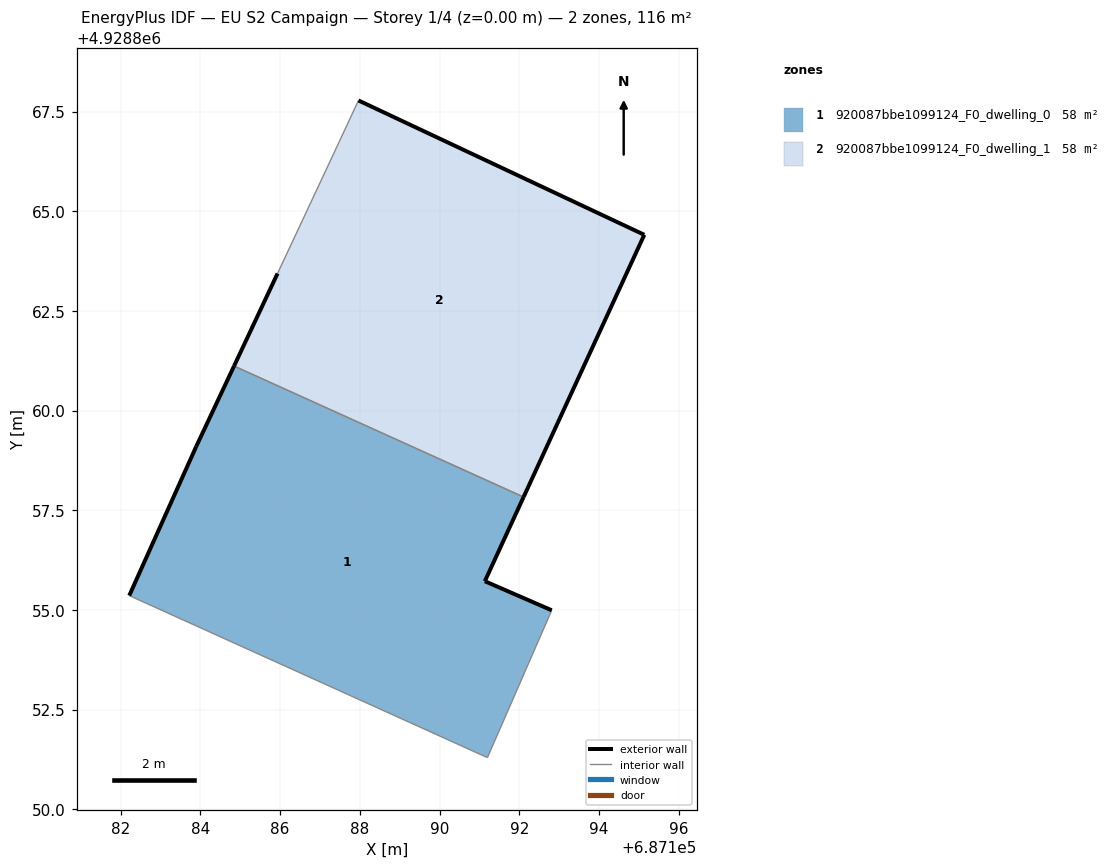
=== STOREY PLAN SPEC (per zone: floor XY polygon, exterior-wall plan segments, windows/doors) ===
zone 1: 920087bbe1099124_F0_dwelling_0  (58.0 m²)
  floor: (687191.20, 4928851.29) (687192.81, 4928854.99) (687191.13, 4928855.72) (687192.11, 4928857.83) (687184.84, 4928861.12) (687183.89, 4928859.10) (687182.21, 4928855.36)
  exterior wall: (687182.21, 4928855.36) – (687183.89, 4928859.10)  [4.1 m]
  exterior wall: (687183.89, 4928859.10) – (687184.84, 4928861.12)  [2.2 m]
  exterior wall: (687192.11, 4928857.83) – (687191.13, 4928855.72)  [2.3 m]
  exterior wall: (687191.13, 4928855.72) – (687192.81, 4928854.99)  [1.8 m]
  interior walls: 3
zone 2: 920087bbe1099124_F0_dwelling_1  (58.0 m²)
  floor: (687192.11, 4928857.83) (687195.13, 4928864.41) (687187.96, 4928867.78) (687187.48, 4928866.75) (687185.93, 4928863.44) (687184.84, 4928861.12)
  exterior wall: (687184.84, 4928861.12) – (687185.93, 4928863.44)  [2.6 m]
  exterior wall: (687187.96, 4928867.78) – (687195.13, 4928864.41)  [7.9 m]
  exterior wall: (687195.13, 4928864.41) – (687192.11, 4928857.83)  [7.2 m]
  interior walls: 3

=== DERIVED (storey summary) ===
Building: EU S2 Campaign
Storey: 1 of 4  (floor level z = 0.00 m)
Storey gross floor area: 116.0 m²
Zones on this storey: 2
  - 920087bbe1099124_F0_dwelling_0: floor 58.0 m²; exterior wall 10.5 m (31.5 m²); WWR 0.0%
  - 920087bbe1099124_F0_dwelling_1: floor 58.0 m²; exterior wall 17.7 m (53.2 m²); WWR 0.0%
Zone adjacency (shared interzone walls):
  - 920087bbe1099124_F0_dwelling_0 ↔ 920087bbe1099124_F0_dwelling_1